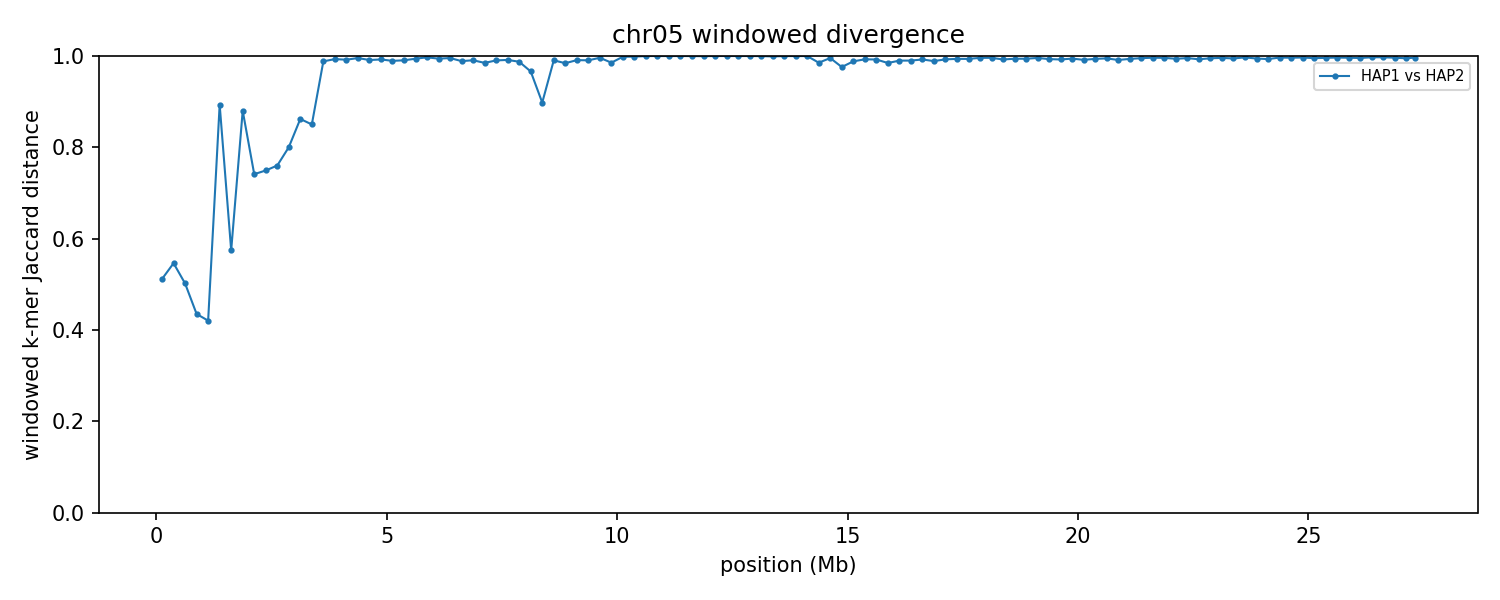

Values plotted in this chart, from the file beside it:
group	win_start	win_end	unit_a	unit_b	hap_a	hap_b	chrom_a	chrom_b	kmers_a	kmers_b	shared	union	jaccard_distance
chr05	1	250000	HAP1_chr05	HAP2_chr05	HAP1	HAP2	5	5	243772	241004	159047	325729	0.5117
chr05	250001	500000	HAP1_chr05	HAP2_chr05	HAP1	HAP2	5	5	244058	246531	153146	337443	0.5462
chr05	500001	750000	HAP1_chr05	HAP2_chr05	HAP1	HAP2	5	5	245835	245782	163491	328126	0.5017
chr05	750001	1000000	HAP1_chr05	HAP2_chr05	HAP1	HAP2	5	5	246860	246481	178117	315224	0.435
chr05	1000001	1250000	HAP1_chr05	HAP2_chr05	HAP1	HAP2	5	5	246154	247975	181319	312810	0.4204
chr05	1250001	1500000	HAP1_chr05	HAP2_chr05	HAP1	HAP2	5	5	245098	244021	47085	442034	0.8935
chr05	1500001	1750000	HAP1_chr05	HAP2_chr05	HAP1	HAP2	5	5	241442	226080	139627	327895	0.5742
chr05	1750001	2000000	HAP1_chr05	HAP2_chr05	HAP1	HAP2	5	5	245561	245894	52648	438807	0.88
chr05	2000001	2250000	HAP1_chr05	HAP2_chr05	HAP1	HAP2	5	5	240872	241973	99275	383570	0.7412
chr05	2250001	2500000	HAP1_chr05	HAP2_chr05	HAP1	HAP2	5	5	244815	245748	98345	392218	0.7493
chr05	2500001	2750000	HAP1_chr05	HAP2_chr05	HAP1	HAP2	5	5	237256	230076	90415	376917	0.7601
chr05	2750001	3000000	HAP1_chr05	HAP2_chr05	HAP1	HAP2	5	5	246937	245652	82033	410556	0.8002
chr05	3000001	3250000	HAP1_chr05	HAP2_chr05	HAP1	HAP2	5	5	244447	244407	59240	429614	0.8621
chr05	3250001	3500000	HAP1_chr05	HAP2_chr05	HAP1	HAP2	5	5	246055	245432	64086	427401	0.8501
chr05	3500001	3750000	HAP1_chr05	HAP2_chr05	HAP1	HAP2	5	5	244173	190164	5042	429295	0.9883
chr05	3750001	4000000	HAP1_chr05	HAP2_chr05	HAP1	HAP2	5	5	244155	237384	3243	478296	0.9932
chr05	4000001	4250000	HAP1_chr05	HAP2_chr05	HAP1	HAP2	5	5	246484	244237	3959	486762	0.9919
chr05	4250001	4500000	HAP1_chr05	HAP2_chr05	HAP1	HAP2	5	5	239028	245911	2176	482763	0.9955
chr05	4500001	4750000	HAP1_chr05	HAP2_chr05	HAP1	HAP2	5	5	244764	246698	4293	487169	0.9912
chr05	4750001	5000000	HAP1_chr05	HAP2_chr05	HAP1	HAP2	5	5	244919	242803	3660	484062	0.9924
chr05	5000001	5250000	HAP1_chr05	HAP2_chr05	HAP1	HAP2	5	5	244484	246064	5155	485393	0.9894
chr05	5250001	5500000	HAP1_chr05	HAP2_chr05	HAP1	HAP2	5	5	245752	245954	4585	487121	0.9906
chr05	5500001	5750000	HAP1_chr05	HAP2_chr05	HAP1	HAP2	5	5	244096	246693	2894	487895	0.9941
chr05	5750001	6000000	HAP1_chr05	HAP2_chr05	HAP1	HAP2	5	5	244790	242401	1408	485783	0.9971
chr05	6000001	6250000	HAP1_chr05	HAP2_chr05	HAP1	HAP2	5	5	245939	244949	2846	488042	0.9942
chr05	6250001	6500000	HAP1_chr05	HAP2_chr05	HAP1	HAP2	5	5	245356	245135	2190	488301	0.9955
chr05	6500001	6750000	HAP1_chr05	HAP2_chr05	HAP1	HAP2	5	5	244193	241275	5385	480083	0.9888
chr05	6750001	7000000	HAP1_chr05	HAP2_chr05	HAP1	HAP2	5	5	243394	243756	4484	482666	0.9907
chr05	7000001	7250000	HAP1_chr05	HAP2_chr05	HAP1	HAP2	5	5	241130	244760	7232	478658	0.9849
chr05	7250001	7500000	HAP1_chr05	HAP2_chr05	HAP1	HAP2	5	5	241501	243188	4633	480056	0.9903
chr05	7500001	7750000	HAP1_chr05	HAP2_chr05	HAP1	HAP2	5	5	241520	242936	4132	480324	0.9914
chr05	7750001	8000000	HAP1_chr05	HAP2_chr05	HAP1	HAP2	5	5	234444	222412	5679	451177	0.9874
chr05	8000001	8250000	HAP1_chr05	HAP2_chr05	HAP1	HAP2	5	5	241179	243503	15894	468788	0.9661
chr05	8250001	8500000	HAP1_chr05	HAP2_chr05	HAP1	HAP2	5	5	245696	245602	45482	445816	0.898
chr05	8500001	8750000	HAP1_chr05	HAP2_chr05	HAP1	HAP2	5	5	243889	243570	4573	482886	0.9905
chr05	8750001	9000000	HAP1_chr05	HAP2_chr05	HAP1	HAP2	5	5	243167	244055	7575	479647	0.9842
chr05	9000001	9250000	HAP1_chr05	HAP2_chr05	HAP1	HAP2	5	5	198010	145389	3073	340326	0.991
chr05	9250001	9500000	HAP1_chr05	HAP2_chr05	HAP1	HAP2	5	5	143971	223907	3453	364425	0.9905
chr05	9500001	9750000	HAP1_chr05	HAP2_chr05	HAP1	HAP2	5	5	11300	212811	871	223240	0.9961
chr05	9750001	10000000	HAP1_chr05	HAP2_chr05	HAP1	HAP2	5	5	8442	33086	598	40930	0.9854
chr05	10000001	10250000	HAP1_chr05	HAP2_chr05	HAP1	HAP2	5	5	10941	160629	278	171292	0.9984
chr05	10250001	10500000	HAP1_chr05	HAP2_chr05	HAP1	HAP2	5	5	18789	241941	358	260372	0.9986
chr05	10500001	10750000	HAP1_chr05	HAP2_chr05	HAP1	HAP2	5	5	7546	241699	31	249214	0.9999
chr05	10750001	11000000	HAP1_chr05	HAP2_chr05	HAP1	HAP2	5	5	7128	242751	22	249857	0.9999
chr05	11000001	11250000	HAP1_chr05	HAP2_chr05	HAP1	HAP2	5	5	18069	241199	39	259229	0.9999
chr05	11250001	11500000	HAP1_chr05	HAP2_chr05	HAP1	HAP2	5	5	9514	235848	24	245338	0.9999
chr05	11500001	11750000	HAP1_chr05	HAP2_chr05	HAP1	HAP2	5	5	11386	235654	49	246991	0.9998
chr05	11750001	12000000	HAP1_chr05	HAP2_chr05	HAP1	HAP2	5	5	6756	240992	95	247653	0.9996
chr05	12000001	12250000	HAP1_chr05	HAP2_chr05	HAP1	HAP2	5	5	5965	243397	15	249347	0.9999
chr05	12250001	12500000	HAP1_chr05	HAP2_chr05	HAP1	HAP2	5	5	6774	244241	13	251002	0.9999
chr05	12500001	12750000	HAP1_chr05	HAP2_chr05	HAP1	HAP2	5	5	6176	243353	18	249511	0.9999
chr05	12750001	13000000	HAP1_chr05	HAP2_chr05	HAP1	HAP2	5	5	6638	244897	18	251517	0.9999
chr05	13000001	13250000	HAP1_chr05	HAP2_chr05	HAP1	HAP2	5	5	15126	243686	66	258746	0.9997
chr05	13250001	13500000	HAP1_chr05	HAP2_chr05	HAP1	HAP2	5	5	38571	244200	268	282503	0.9991
chr05	13500001	13750000	HAP1_chr05	HAP2_chr05	HAP1	HAP2	5	5	16798	245118	40	261876	0.9998
chr05	13750001	14000000	HAP1_chr05	HAP2_chr05	HAP1	HAP2	5	5	18510	246226	41	264695	0.9998
chr05	14000001	14250000	HAP1_chr05	HAP2_chr05	HAP1	HAP2	5	5	9668	235659	35	245292	0.9999
chr05	14250001	14500000	HAP1_chr05	HAP2_chr05	HAP1	HAP2	5	5	80340	245107	4698	320749	0.9854
chr05	14500001	14750000	HAP1_chr05	HAP2_chr05	HAP1	HAP2	5	5	244603	243791	2202	486192	0.9955
chr05	14750001	15000000	HAP1_chr05	HAP2_chr05	HAP1	HAP2	5	5	242009	244610	11469	475150	0.9759
... 50 more rows
